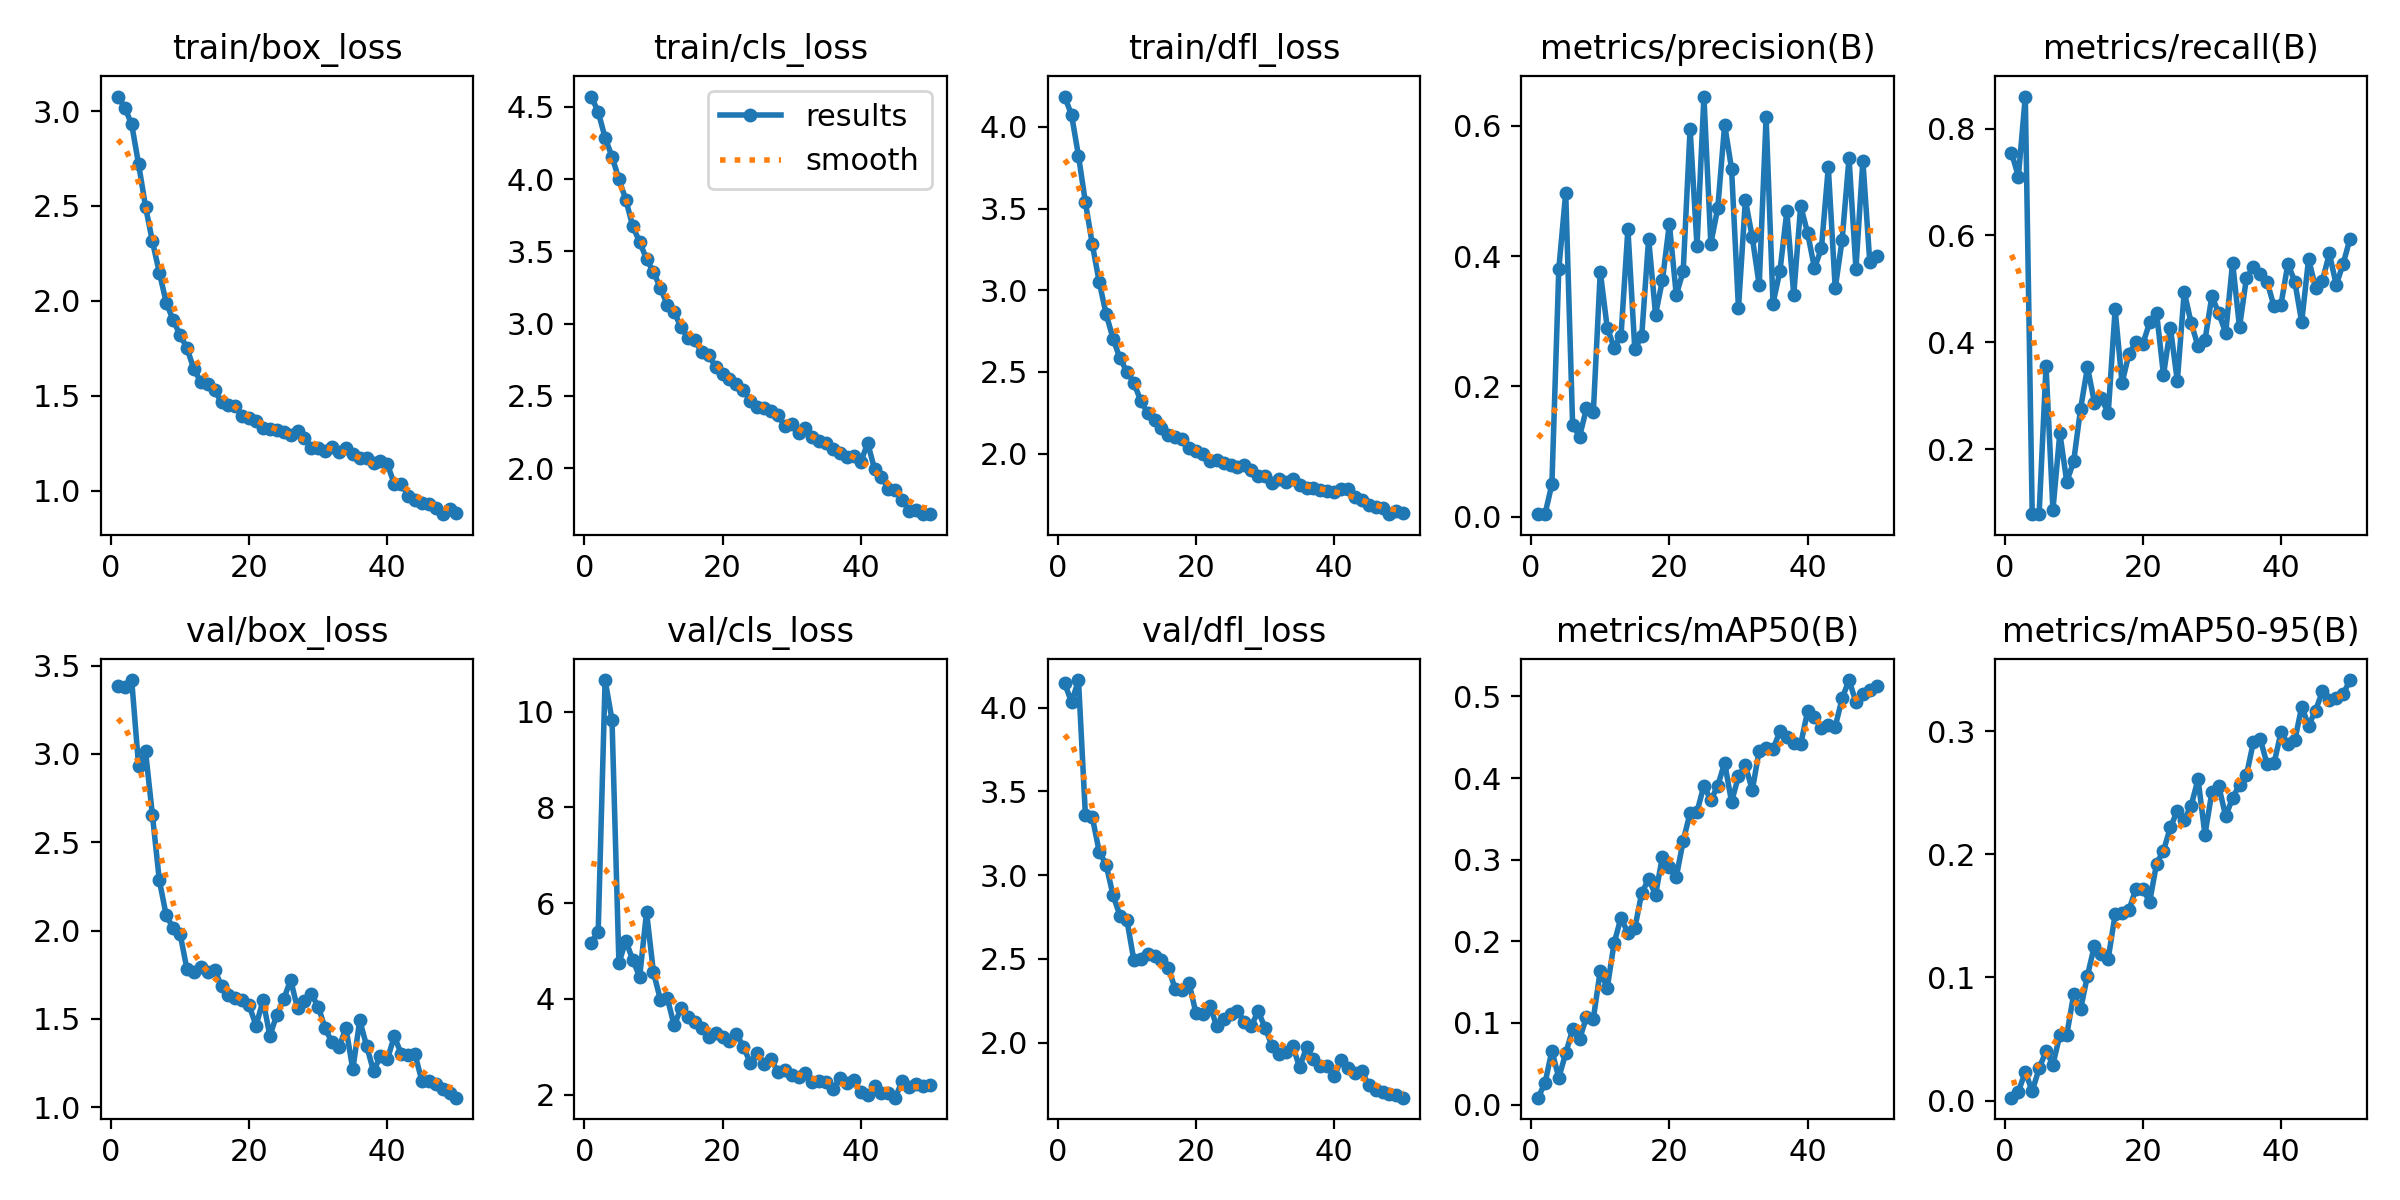

The data file committed next to this chart (first rows):
epoch, time, train/box_loss, train/cls_loss, train/dfl_loss, metrics/precision(B), metrics/recall(B), metrics/mAP50(B), metrics/mAP50-95(B), val/box_loss, val/cls_loss, val/dfl_loss, lr/pg0, lr/pg1, lr/pg2
1, 231.3, 3.076, 4.571, 4.185, 0.00431, 0.7552, 0.00852, 0.00238, 3.382, 5.179, 4.145, 0.0002036, 0.0002036, 0.0002036
2, 581.4, 3.018, 4.465, 4.072, 0.00376, 0.7102, 0.02634, 0.00717, 3.377, 5.41, 4.032, 0.0004038, 0.0004038, 0.0004038
3, 897.5, 2.929, 4.286, 3.822, 0.04969, 0.86, 0.06593, 0.02337, 3.418, 10.66, 4.165, 0.0005957, 0.0005957, 0.0005957
4, 1283, 2.72, 4.154, 3.538, 0.3802, 0.07864, 0.03284, 0.00764, 2.931, 9.829, 3.357, 0.0005879, 0.0005879, 0.0005879
5, 1618, 2.497, 4, 3.281, 0.4974, 0.07819, 0.06299, 0.02609, 3.016, 4.753, 3.345, 0.0005755, 0.0005755, 0.0005755
6, 1947, 2.313, 3.857, 3.05, 0.1412, 0.355, 0.09209, 0.04021, 2.653, 5.216, 3.141, 0.0005631, 0.0005631, 0.0005631
7, 2279, 2.15, 3.673, 2.854, 0.1227, 0.08658, 0.08034, 0.02931, 2.284, 4.818, 3.062, 0.0005508, 0.0005508, 0.0005508
8, 2444, 1.991, 3.565, 2.705, 0.1662, 0.2302, 0.107, 0.05318, 2.085, 4.463, 2.88, 0.0005384, 0.0005384, 0.0005384
9, 2626, 1.898, 3.447, 2.583, 0.1611, 0.1389, 0.1055, 0.05335, 2.014, 5.814, 2.759, 0.000526, 0.000526, 0.000526
10, 2806, 1.821, 3.357, 2.503, 0.3764, 0.177, 0.164, 0.08616, 1.982, 4.555, 2.733, 0.0005136, 0.0005136, 0.0005136
11, 3006, 1.751, 3.248, 2.434, 0.2904, 0.2752, 0.1424, 0.07418, 1.781, 3.989, 2.496, 0.0005012, 0.0005012, 0.0005012
12, 3179, 1.64, 3.128, 2.325, 0.2597, 0.3536, 0.1977, 0.1016, 1.763, 4.017, 2.499, 0.0004889, 0.0004889, 0.0004889
13, 3368, 1.574, 3.08, 2.249, 0.2777, 0.2872, 0.2291, 0.1257, 1.792, 3.447, 2.532, 0.0004765, 0.0004765, 0.0004765
14, 3586, 1.562, 2.974, 2.206, 0.4415, 0.2957, 0.21, 0.119, 1.768, 3.813, 2.52, 0.0004641, 0.0004641, 0.0004641
15, 3759, 1.529, 2.903, 2.16, 0.2568, 0.2671, 0.216, 0.1153, 1.778, 3.625, 2.495, 0.0004518, 0.0004518, 0.0004518
16, 3931, 1.466, 2.884, 2.112, 0.2776, 0.4616, 0.2595, 0.1511, 1.685, 3.527, 2.448, 0.0004394, 0.0004394, 0.0004394
17, 4135, 1.449, 2.801, 2.104, 0.4271, 0.324, 0.2761, 0.1524, 1.637, 3.387, 2.32, 0.000427, 0.000427, 0.000427
18, 4355, 1.444, 2.786, 2.092, 0.3103, 0.3781, 0.2572, 0.1548, 1.618, 3.208, 2.316, 0.0004146, 0.0004146, 0.0004146
19, 4530, 1.395, 2.699, 2.033, 0.3634, 0.4, 0.3039, 0.1718, 1.609, 3.299, 2.356, 0.0004022, 0.0004022, 0.0004022
20, 4704, 1.386, 2.65, 2.015, 0.4495, 0.3965, 0.291, 0.1718, 1.576, 3.21, 2.176, 0.0003899, 0.0003899, 0.0003899
21, 4907, 1.37, 2.618, 1.998, 0.3404, 0.4373, 0.2788, 0.1615, 1.461, 3.131, 2.17, 0.0003775, 0.0003775, 0.0003775
22, 5098, 1.33, 2.586, 1.955, 0.3769, 0.455, 0.3231, 0.1925, 1.604, 3.275, 2.219, 0.0003651, 0.0003651, 0.0003651
23, 5263, 1.323, 2.542, 1.962, 0.5958, 0.3388, 0.3574, 0.203, 1.405, 3.006, 2.101, 0.0003527, 0.0003527, 0.0003527
24, 5428, 1.322, 2.468, 1.944, 0.4153, 0.4274, 0.3588, 0.2219, 1.523, 2.67, 2.143, 0.0003404, 0.0003404, 0.0003404
25, 5630, 1.31, 2.424, 1.931, 0.6452, 0.3273, 0.3907, 0.2353, 1.611, 2.875, 2.174, 0.000328, 0.000328, 0.000328
26, 5800, 1.293, 2.415, 1.917, 0.4194, 0.4946, 0.3728, 0.2275, 1.721, 2.646, 2.187, 0.0003156, 0.0003156, 0.0003156
27, 6047, 1.312, 2.399, 1.931, 0.4736, 0.436, 0.3906, 0.2394, 1.559, 2.744, 2.126, 0.0003033, 0.0003033, 0.0003033
28, 6240, 1.275, 2.365, 1.9, 0.6017, 0.3925, 0.4188, 0.261, 1.603, 2.478, 2.099, 0.0002909, 0.0002909, 0.0002909
29, 6416, 1.227, 2.293, 1.863, 0.5343, 0.4037, 0.3708, 0.216, 1.639, 2.508, 2.189, 0.0002785, 0.0002785, 0.0002785
30, 6689, 1.228, 2.303, 1.865, 0.3198, 0.4862, 0.4023, 0.2503, 1.569, 2.406, 2.088, 0.0002661, 0.0002661, 0.0002661
31, 7022, 1.207, 2.245, 1.823, 0.4865, 0.4543, 0.4155, 0.2554, 1.445, 2.378, 1.983, 0.0002538, 0.0002538, 0.0002538
32, 7197, 1.229, 2.277, 1.844, 0.4287, 0.4177, 0.3853, 0.2309, 1.367, 2.451, 1.932, 0.0002414, 0.0002414, 0.0002414
33, 7374, 1.206, 2.216, 1.824, 0.3555, 0.5493, 0.4338, 0.2457, 1.338, 2.266, 1.944, 0.000229, 0.000229, 0.000229
34, 7547, 1.225, 2.188, 1.844, 0.6131, 0.428, 0.4366, 0.2565, 1.449, 2.285, 1.979, 0.0002166, 0.0002166, 0.0002166
35, 7708, 1.195, 2.175, 1.809, 0.3273, 0.5204, 0.4355, 0.2641, 1.214, 2.261, 1.854, 0.0002043, 0.0002043, 0.0002043
36, 8364, 1.17, 2.131, 1.792, 0.3771, 0.5403, 0.4573, 0.2909, 1.491, 2.122, 1.972, 0.0001919, 0.0001919, 0.0001919
37, 12108, 1.171, 2.104, 1.792, 0.4688, 0.5271, 0.45, 0.2936, 1.347, 2.346, 1.902, 0.0001795, 0.0001795, 0.0001795
38, 15533, 1.145, 2.081, 1.776, 0.3411, 0.5129, 0.4428, 0.273, 1.204, 2.24, 1.859, 0.0001671, 0.0001671, 0.0001671
39, 15846, 1.154, 2.084, 1.775, 0.4773, 0.467, 0.4414, 0.2739, 1.291, 2.312, 1.863, 0.0001547, 0.0001547, 0.0001547
40, 16217, 1.139, 2.043, 1.763, 0.4359, 0.4702, 0.4816, 0.2989, 1.271, 2.057, 1.799, 0.0001424, 0.0001424, 0.0001424
41, 16605, 1.037, 2.174, 1.782, 0.3817, 0.5472, 0.4745, 0.2896, 1.401, 1.998, 1.896, 0.00013, 0.00013, 0.00013
42, 16806, 1.036, 1.994, 1.783, 0.4118, 0.5137, 0.4609, 0.2924, 1.302, 2.173, 1.851, 0.0001176, 0.0001176, 0.0001176
43, 16979, 0.9752, 1.941, 1.737, 0.5364, 0.438, 0.4649, 0.3199, 1.297, 2.046, 1.821, 0.0001052, 0.0001052, 0.0001052
44, 17151, 0.9516, 1.858, 1.715, 0.3506, 0.5563, 0.4629, 0.3045, 1.298, 2.041, 1.833, 9.2875e-05, 9.2875e-05, 9.2875e-05
45, 17326, 0.935, 1.851, 1.686, 0.4249, 0.5021, 0.4976, 0.3167, 1.149, 1.938, 1.745, 8.05e-05, 8.05e-05, 8.05e-05
46, 17501, 0.9301, 1.781, 1.675, 0.5509, 0.5153, 0.5201, 0.3323, 1.149, 2.291, 1.718, 6.8125e-05, 6.8125e-05, 6.8125e-05
47, 17718, 0.9081, 1.708, 1.668, 0.3807, 0.5662, 0.493, 0.3249, 1.131, 2.155, 1.705, 5.575e-05, 5.575e-05, 5.575e-05
48, 18111, 0.8769, 1.713, 1.63, 0.5468, 0.5074, 0.5036, 0.3272, 1.105, 2.226, 1.691, 4.3375e-05, 4.3375e-05, 4.3375e-05
49, 18508, 0.9048, 1.685, 1.647, 0.3913, 0.5472, 0.5075, 0.3301, 1.08, 2.176, 1.69, 3.1e-05, 3.1e-05, 3.1e-05
50, 18731, 0.8819, 1.682, 1.64, 0.4002, 0.5941, 0.5127, 0.3415, 1.054, 2.194, 1.672, 1.8625e-05, 1.8625e-05, 1.8625e-05
